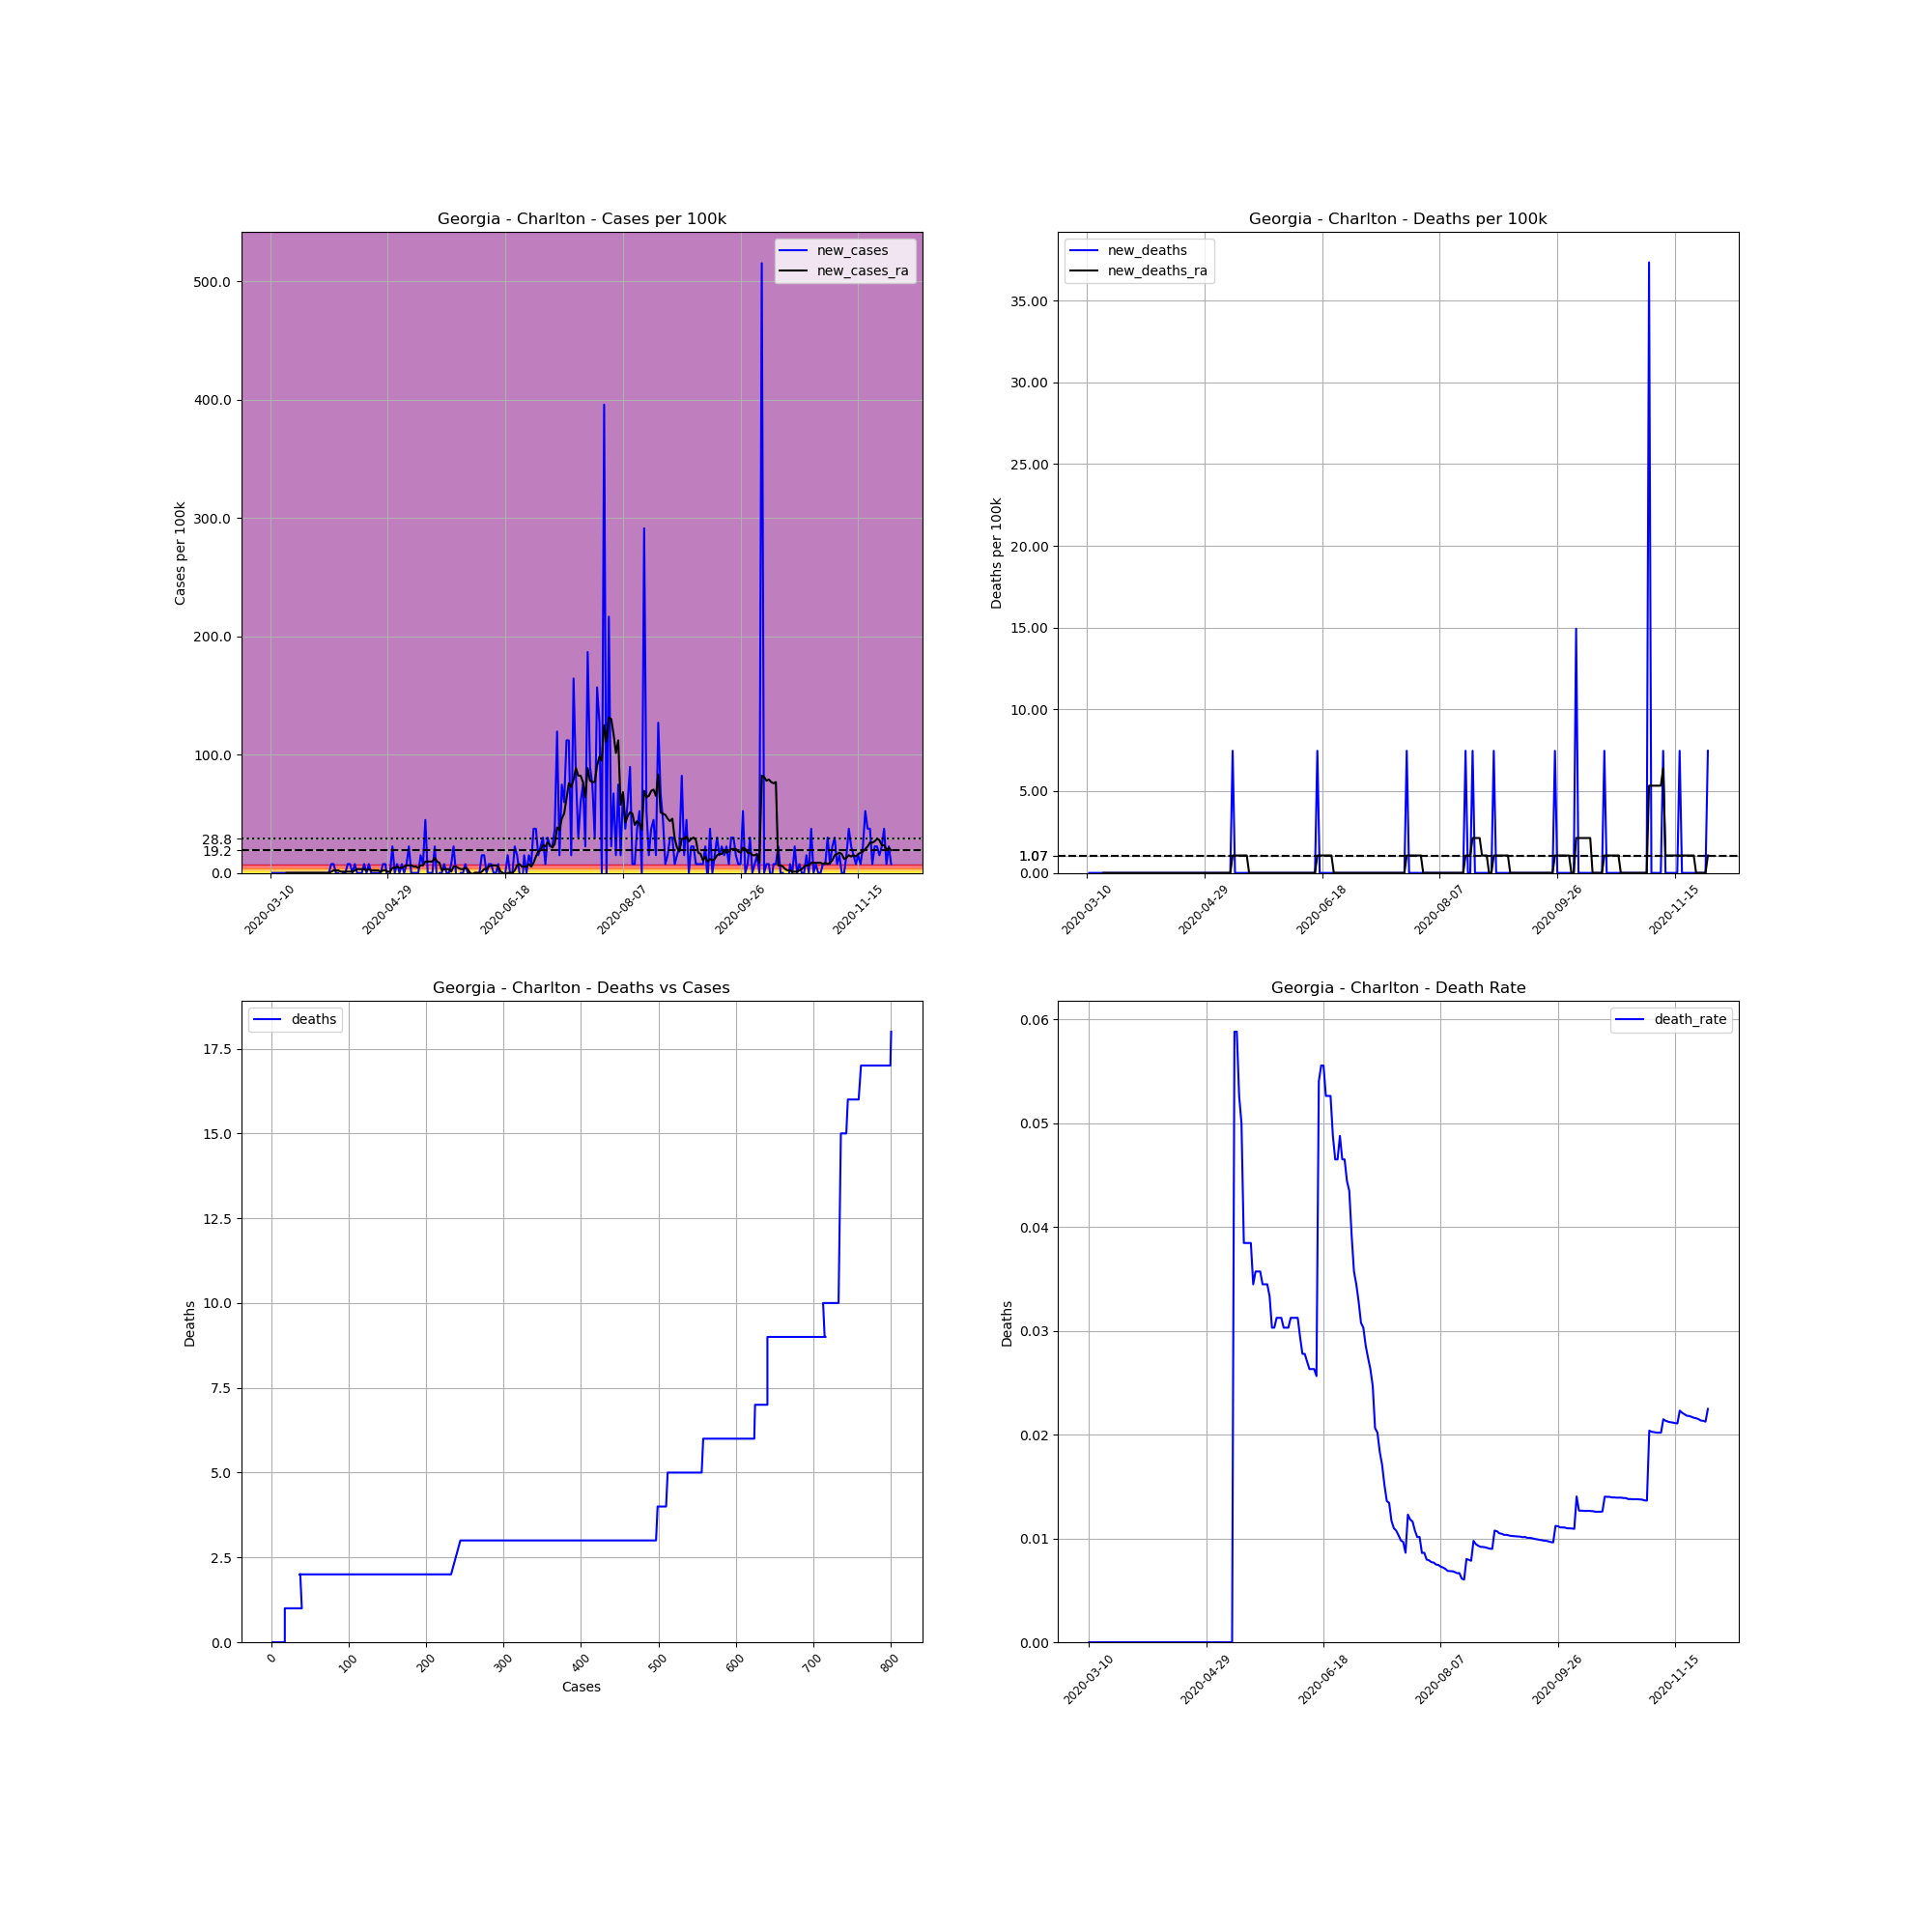

Values plotted in this chart, from the file beside it:
, date, county, state, fips, cases, deaths, COUNTY, STNAME, CTYNAME, POPESTIMATE2019, cases_per_100k, deaths_per_100k, death_rate, new_cases, new_deaths, new_cases_ra, new_deaths_ra
37547, 2020-03-10, Charlton, Georgia, 13049, 1, 0.0, 49, Georgia, Charlton, 13392, 7.467, 0.0, 0.0, , , , 
37548, 2020-03-11, Charlton, Georgia, 13049, 1, 0.0, 49, Georgia, Charlton, 13392, 7.467, 0.0, 0.0, 0.0, 0.0, , 
37549, 2020-03-12, Charlton, Georgia, 13049, 1, 0.0, 49, Georgia, Charlton, 13392, 7.467, 0.0, 0.0, 0.0, 0.0, , 
37550, 2020-03-13, Charlton, Georgia, 13049, 1, 0.0, 49, Georgia, Charlton, 13392, 7.467, 0.0, 0.0, 0.0, 0.0, , 
37551, 2020-03-14, Charlton, Georgia, 13049, 1, 0.0, 49, Georgia, Charlton, 13392, 7.467, 0.0, 0.0, 0.0, 0.0, , 
37552, 2020-03-15, Charlton, Georgia, 13049, 1, 0.0, 49, Georgia, Charlton, 13392, 7.467, 0.0, 0.0, 0.0, 0.0, , 
37553, 2020-03-16, Charlton, Georgia, 13049, 1, 0.0, 49, Georgia, Charlton, 13392, 7.467, 0.0, 0.0, 0.0, 0.0, , 
37554, 2020-03-17, Charlton, Georgia, 13049, 1, 0.0, 49, Georgia, Charlton, 13392, 7.467, 0.0, 0.0, 0.0, 0.0, 0.0, 0.0
37555, 2020-03-18, Charlton, Georgia, 13049, 1, 0.0, 49, Georgia, Charlton, 13392, 7.467, 0.0, 0.0, 0.0, 0.0, 0.0, 0.0
37556, 2020-03-19, Charlton, Georgia, 13049, 1, 0.0, 49, Georgia, Charlton, 13392, 7.467, 0.0, 0.0, 0.0, 0.0, 0.0, 0.0
37557, 2020-03-20, Charlton, Georgia, 13049, 1, 0.0, 49, Georgia, Charlton, 13392, 7.467, 0.0, 0.0, 0.0, 0.0, 0.0, 0.0
37558, 2020-03-21, Charlton, Georgia, 13049, 1, 0.0, 49, Georgia, Charlton, 13392, 7.467, 0.0, 0.0, 0.0, 0.0, 0.0, 0.0
37559, 2020-03-22, Charlton, Georgia, 13049, 1, 0.0, 49, Georgia, Charlton, 13392, 7.467, 0.0, 0.0, 0.0, 0.0, 0.0, 0.0
37560, 2020-03-23, Charlton, Georgia, 13049, 1, 0.0, 49, Georgia, Charlton, 13392, 7.467, 0.0, 0.0, 0.0, 0.0, 0.0, 0.0
37561, 2020-03-24, Charlton, Georgia, 13049, 1, 0.0, 49, Georgia, Charlton, 13392, 7.467, 0.0, 0.0, 0.0, 0.0, 0.0, 0.0
37562, 2020-03-25, Charlton, Georgia, 13049, 1, 0.0, 49, Georgia, Charlton, 13392, 7.467, 0.0, 0.0, 0.0, 0.0, 0.0, 0.0
37563, 2020-03-26, Charlton, Georgia, 13049, 1, 0.0, 49, Georgia, Charlton, 13392, 7.467, 0.0, 0.0, 0.0, 0.0, 0.0, 0.0
37564, 2020-03-27, Charlton, Georgia, 13049, 1, 0.0, 49, Georgia, Charlton, 13392, 7.467, 0.0, 0.0, 0.0, 0.0, 0.0, 0.0
37565, 2020-03-28, Charlton, Georgia, 13049, 1, 0.0, 49, Georgia, Charlton, 13392, 7.467, 0.0, 0.0, 0.0, 0.0, 0.0, 0.0
37566, 2020-03-29, Charlton, Georgia, 13049, 1, 0.0, 49, Georgia, Charlton, 13392, 7.467, 0.0, 0.0, 0.0, 0.0, 0.0, 0.0
37567, 2020-03-30, Charlton, Georgia, 13049, 1, 0.0, 49, Georgia, Charlton, 13392, 7.467, 0.0, 0.0, 0.0, 0.0, 0.0, 0.0
37568, 2020-03-31, Charlton, Georgia, 13049, 1, 0.0, 49, Georgia, Charlton, 13392, 7.467, 0.0, 0.0, 0.0, 0.0, 0.0, 0.0
37569, 2020-04-01, Charlton, Georgia, 13049, 1, 0.0, 49, Georgia, Charlton, 13392, 7.467, 0.0, 0.0, 0.0, 0.0, 0.0, 0.0
37570, 2020-04-02, Charlton, Georgia, 13049, 1, 0.0, 49, Georgia, Charlton, 13392, 7.467, 0.0, 0.0, 0.0, 0.0, 0.0, 0.0
37571, 2020-04-03, Charlton, Georgia, 13049, 1, 0.0, 49, Georgia, Charlton, 13392, 7.467, 0.0, 0.0, 0.0, 0.0, 0.0, 0.0
37572, 2020-04-04, Charlton, Georgia, 13049, 1, 0.0, 49, Georgia, Charlton, 13392, 7.467, 0.0, 0.0, 0.0, 0.0, 0.0, 0.0
37573, 2020-04-05, Charlton, Georgia, 13049, 2, 0.0, 49, Georgia, Charlton, 13392, 14.93, 0.0, 0.0, 7.467, 0.0, 1.067, 0.0
37574, 2020-04-06, Charlton, Georgia, 13049, 3, 0.0, 49, Georgia, Charlton, 13392, 22.4, 0.0, 0.0, 7.467, 0.0, 2.133, 0.0
37575, 2020-04-07, Charlton, Georgia, 13049, 3, 0.0, 49, Georgia, Charlton, 13392, 22.4, 0.0, 0.0, 0.0, 0.0, 2.133, 0.0
37576, 2020-04-08, Charlton, Georgia, 13049, 3, 0.0, 49, Georgia, Charlton, 13392, 22.4, 0.0, 0.0, 0.0, 0.0, 2.133, 0.0
37577, 2020-04-09, Charlton, Georgia, 13049, 2, 0.0, 49, Georgia, Charlton, 13392, 14.93, 0.0, 0.0, -7.467, 0.0, 1.067, 0.0
37578, 2020-04-10, Charlton, Georgia, 13049, 2, 0.0, 49, Georgia, Charlton, 13392, 14.93, 0.0, 0.0, 0.0, 0.0, 1.067, 0.0
37579, 2020-04-11, Charlton, Georgia, 13049, 2, 0.0, 49, Georgia, Charlton, 13392, 14.93, 0.0, 0.0, 0.0, 0.0, 1.067, 0.0
37580, 2020-04-12, Charlton, Georgia, 13049, 3, 0.0, 49, Georgia, Charlton, 13392, 22.4, 0.0, 0.0, 7.467, 0.0, 1.067, 0.0
37581, 2020-04-13, Charlton, Georgia, 13049, 4, 0.0, 49, Georgia, Charlton, 13392, 29.87, 0.0, 0.0, 7.467, 0.0, 1.067, 0.0
37582, 2020-04-14, Charlton, Georgia, 13049, 4, 0.0, 49, Georgia, Charlton, 13392, 29.87, 0.0, 0.0, 0.0, 0.0, 1.067, 0.0
37583, 2020-04-15, Charlton, Georgia, 13049, 5, 0.0, 49, Georgia, Charlton, 13392, 37.34, 0.0, 0.0, 7.467, 0.0, 2.133, 0.0
37584, 2020-04-16, Charlton, Georgia, 13049, 5, 0.0, 49, Georgia, Charlton, 13392, 37.34, 0.0, 0.0, 0.0, 0.0, 3.2, 0.0
37585, 2020-04-17, Charlton, Georgia, 13049, 5, 0.0, 49, Georgia, Charlton, 13392, 37.34, 0.0, 0.0, 0.0, 0.0, 3.2, 0.0
37586, 2020-04-18, Charlton, Georgia, 13049, 5, 0.0, 49, Georgia, Charlton, 13392, 37.34, 0.0, 0.0, 0.0, 0.0, 3.2, 0.0
37587, 2020-04-19, Charlton, Georgia, 13049, 6, 0.0, 49, Georgia, Charlton, 13392, 44.8, 0.0, 0.0, 7.467, 0.0, 3.2, 0.0
37588, 2020-04-20, Charlton, Georgia, 13049, 6, 0.0, 49, Georgia, Charlton, 13392, 44.8, 0.0, 0.0, 0.0, 0.0, 2.133, 0.0
37589, 2020-04-21, Charlton, Georgia, 13049, 7, 0.0, 49, Georgia, Charlton, 13392, 52.27, 0.0, 0.0, 7.467, 0.0, 3.2, 0.0
37590, 2020-04-22, Charlton, Georgia, 13049, 7, 0.0, 49, Georgia, Charlton, 13392, 52.27, 0.0, 0.0, 0.0, 0.0, 2.133, 0.0
37591, 2020-04-23, Charlton, Georgia, 13049, 7, 0.0, 49, Georgia, Charlton, 13392, 52.27, 0.0, 0.0, 0.0, 0.0, 2.133, 0.0
37592, 2020-04-24, Charlton, Georgia, 13049, 7, 0.0, 49, Georgia, Charlton, 13392, 52.27, 0.0, 0.0, 0.0, 0.0, 2.133, 0.0
37593, 2020-04-25, Charlton, Georgia, 13049, 7, 0.0, 49, Georgia, Charlton, 13392, 52.27, 0.0, 0.0, 0.0, 0.0, 2.133, 0.0
37594, 2020-04-26, Charlton, Georgia, 13049, 7, 0.0, 49, Georgia, Charlton, 13392, 52.27, 0.0, 0.0, 0.0, 0.0, 1.067, 0.0
37595, 2020-04-27, Charlton, Georgia, 13049, 8, 0.0, 49, Georgia, Charlton, 13392, 59.74, 0.0, 0.0, 7.467, 0.0, 2.133, 0.0
37596, 2020-04-28, Charlton, Georgia, 13049, 9, 0.0, 49, Georgia, Charlton, 13392, 67.2, 0.0, 0.0, 7.467, 0.0, 2.133, 0.0
37597, 2020-04-29, Charlton, Georgia, 13049, 8, 0.0, 49, Georgia, Charlton, 13392, 59.74, 0.0, 0.0, -7.467, 0.0, 1.067, 0.0
37598, 2020-04-30, Charlton, Georgia, 13049, 8, 0.0, 49, Georgia, Charlton, 13392, 59.74, 0.0, 0.0, 0.0, 0.0, 1.067, 0.0
37599, 2020-05-01, Charlton, Georgia, 13049, 11, 0.0, 49, Georgia, Charlton, 13392, 82.14, 0.0, 0.0, 22.4, 0.0, 4.267, 0.0
37600, 2020-05-02, Charlton, Georgia, 13049, 11, 0.0, 49, Georgia, Charlton, 13392, 82.14, 0.0, 0.0, 0.0, 0.0, 4.267, 0.0
37601, 2020-05-03, Charlton, Georgia, 13049, 12, 0.0, 49, Georgia, Charlton, 13392, 89.61, 0.0, 0.0, 7.467, 0.0, 5.334, 0.0
37602, 2020-05-04, Charlton, Georgia, 13049, 12, 0.0, 49, Georgia, Charlton, 13392, 89.61, 0.0, 0.0, 0.0, 0.0, 4.267, 0.0
37603, 2020-05-05, Charlton, Georgia, 13049, 13, 0.0, 49, Georgia, Charlton, 13392, 97.07, 0.0, 0.0, 7.467, 0.0, 4.267, 0.0
37604, 2020-05-06, Charlton, Georgia, 13049, 13, 0.0, 49, Georgia, Charlton, 13392, 97.07, 0.0, 0.0, 0.0, 0.0, 5.334, 0.0
37605, 2020-05-07, Charlton, Georgia, 13049, 14, 0.0, 49, Georgia, Charlton, 13392, 104.5, 0.0, 0.0, 7.467, 0.0, 6.4, 0.0
37606, 2020-05-08, Charlton, Georgia, 13049, 17, 0.0, 49, Georgia, Charlton, 13392, 126.9, 0.0, 0.0, 22.4, 0.0, 6.4, 0.0
... 205 more rows
